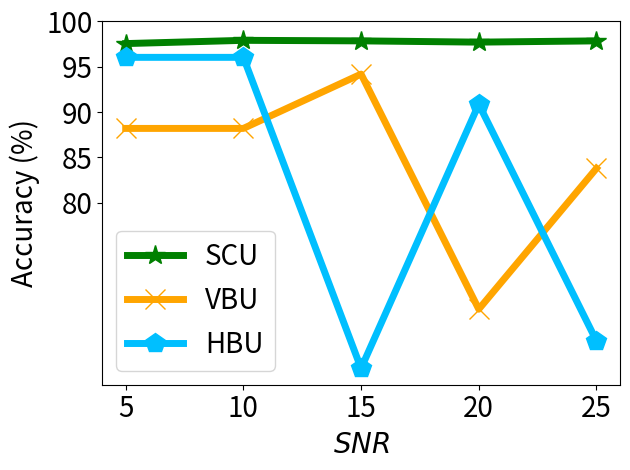

Reproduce this figure in Python.


import numpy as np
import matplotlib.pyplot as plt

epsilon = 3
beta = 1 / epsilon


x=[1, 2, 3, 4, 5]
# validation_for_plt =[97,95.8600, 94.9400, 93.5400, 93.2400]
# attack_for_plt=[0, 0.3524, 0, 0.1762, 0.1762]
# basic_for_plt=[99.8, 99.8, 99.8, 99.8, 99.8]

labels = ['5', '10', '15', '20', '25']
unl_org = [97.17, 97.56, 97.64, 97.58, 97.42]

unl_hess_r = [96.04, 96.04, 61.69, 90.86, 64.72]
unl_vbu = [88.19,   88.19, 94.19, 68.22, 83.78]

unl_ss_w = [97.56, 97.92, 97.86, 97.72, 97.86]
#unl_ss_wo = [94.71, 93.83, 94.78, 94.07, 93.87]



plt.figure()
l_w=5
m_s=15
#plt.figure(figsize=(8, 5.3))
#plt.plot(x, unl_fr, color='blue', marker='^', label='Retrain',linewidth=l_w, markersize=m_s)
plt.plot(x, unl_ss_w, color='g',  marker='*',  label='SCU',linewidth=l_w, markersize=m_s)
#plt.plot(x, unl_ss_wo, color='palegreen',  marker='1',  label='MCFU$_{w/o}$',linewidth=l_w, markersize=m_s)

plt.plot(x, unl_vbu, color='orange',  marker='x',  label='VBU',linewidth=l_w,  markersize=m_s)

plt.plot(x, unl_hess_r, color='deepskyblue',  marker='p',  label='HBU',linewidth=l_w, markersize=m_s)


#plt.plot(x, unl_vibu, color='silver',  marker='d',  label='VIBU',linewidth=4,  markersize=10)

# plt.plot(x, y_sa03, color='r',  marker='2',  label='AAAI21 A_acc, pr=0.3',linewidth=3, markersize=8)
# plt.plot(x, y_sa05, color='darkblue',  marker='4',  label='AAAI21 A_acc, pr=0.5',linewidth=3, markersize=8)
# plt.plot(x, y_ma03, color='darkviolet',  marker='3',  label='FedMC A_acc, pr=0.3',linewidth=3, markersize=8)
# plt.plot(x, y_ma05, color='cyan',  marker='p',  label='FedMC A_acc, pr=0.5',linewidth=3, markersize=8)


# plt.grid()
leg = plt.legend(fancybox=True, shadow=True)
# plt.xlabel('Malicious Client Ratio (%)' ,fontsize=16)
plt.ylabel('Accuracy (%)', fontsize=20)
my_y_ticks = np.arange(80, 101, 5)
plt.yticks(my_y_ticks, fontsize=20)
plt.xlabel('$\it{SNR}$', fontsize=20)

plt.xticks(x, labels, fontsize=20)
# plt.title('CIFAR10 IID')
plt.legend(loc='best', fontsize=20)
plt.tight_layout()
#plt.title("MNIST")
plt.rcParams['figure.figsize'] = (2.0, 1)
plt.rcParams['image.interpolation'] = 'nearest'
plt.rcParams['figure.subplot.left'] = 0.11
plt.rcParams['figure.subplot.bottom'] = 0.08
plt.rcParams['figure.subplot.right'] = 0.977
plt.rcParams['figure.subplot.top'] = 0.969
plt.savefig('cifar_acc_snr_rician_curve.png', dpi=200)
plt.show()